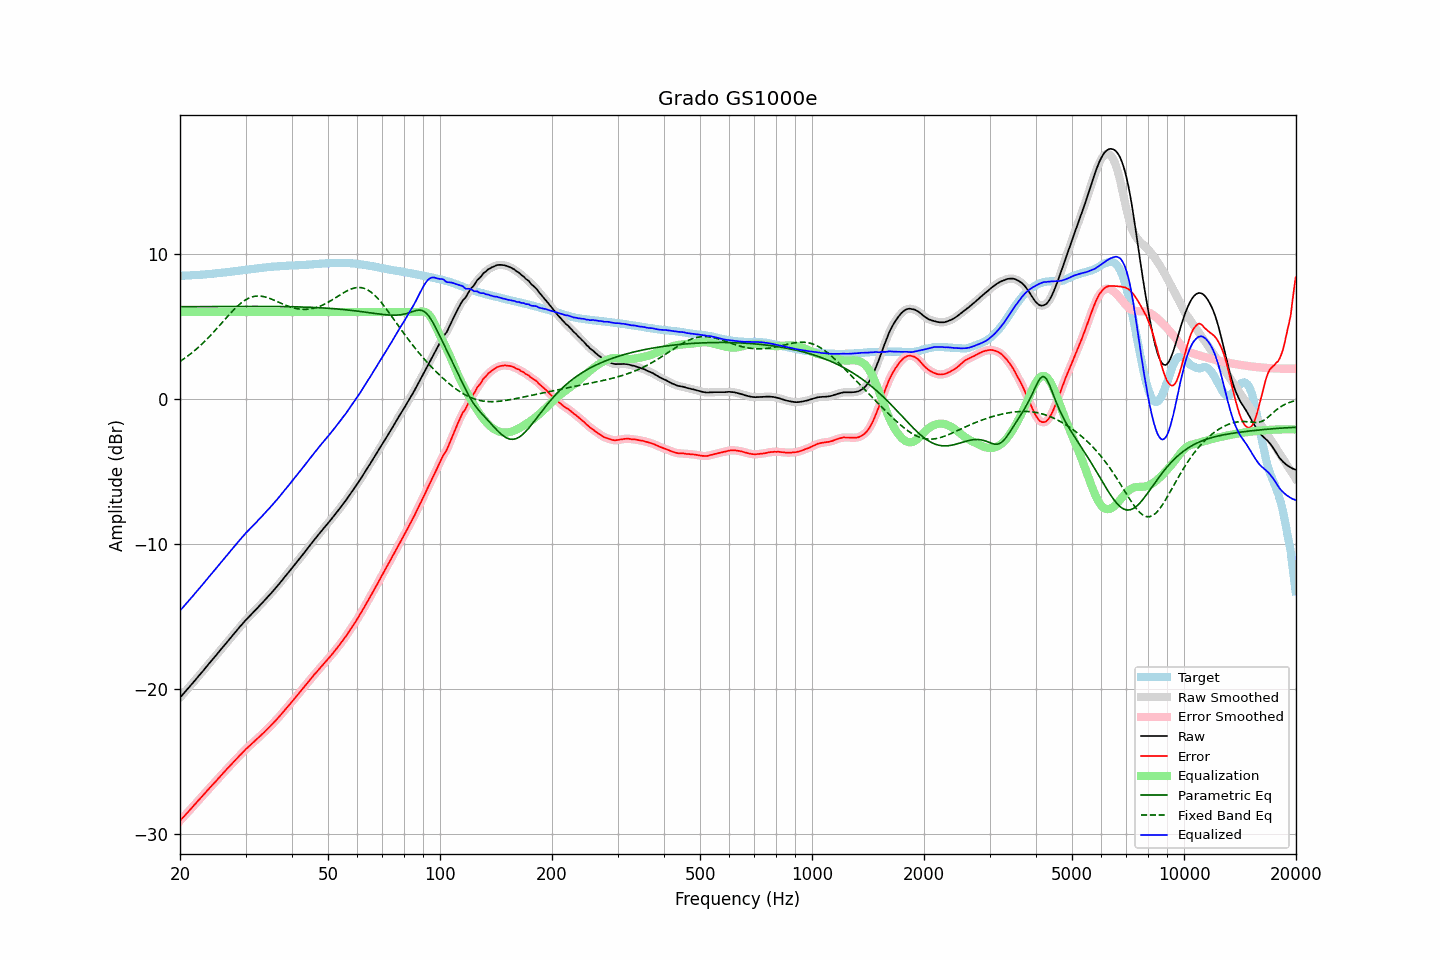

Source data for this figure (header and first rows):
frequency, raw, error, smoothed, error_smoothed, equalization, parametric_eq, fixed_band_eq, equalized_raw, equalized_smoothed, target
20.00, -20.62, -29.12, -20.62, -29.12, 6.00, 6.37, 2.59, -14.62, -14.62, 8.50
20.20, -20.49, -28.99, -20.49, -29.00, 6.00, 6.37, 2.67, -14.49, -14.49, 8.50
20.40, -20.36, -28.88, -20.36, -28.88, 6.00, 6.37, 2.74, -14.36, -14.36, 8.51
20.61, -20.24, -28.76, -20.24, -28.76, 6.00, 6.37, 2.82, -14.24, -14.24, 8.52
20.81, -20.11, -28.63, -20.11, -28.64, 6.00, 6.37, 2.90, -14.11, -14.11, 8.52
21.02, -19.99, -28.52, -19.98, -28.51, 6.00, 6.38, 2.98, -13.99, -13.98, 8.53
21.23, -19.86, -28.39, -19.86, -28.39, 6.00, 6.38, 3.07, -13.86, -13.86, 8.53
21.44, -19.72, -28.27, -19.73, -28.27, 6.00, 6.38, 3.15, -13.72, -13.73, 8.54
21.66, -19.60, -28.15, -19.60, -28.14, 6.00, 6.38, 3.24, -13.60, -13.60, 8.55
21.87, -19.46, -28.01, -19.46, -28.02, 6.00, 6.38, 3.34, -13.46, -13.46, 8.55
22.09, -19.33, -27.89, -19.34, -27.90, 6.00, 6.38, 3.43, -13.33, -13.34, 8.56
22.31, -19.20, -27.77, -19.21, -27.77, 6.00, 6.38, 3.53, -13.20, -13.21, 8.57
22.54, -19.08, -27.65, -19.08, -27.65, 6.00, 6.38, 3.63, -13.08, -13.08, 8.57
22.76, -18.95, -27.52, -18.95, -27.52, 6.00, 6.38, 3.73, -12.95, -12.95, 8.58
22.99, -18.82, -27.40, -18.81, -27.40, 6.00, 6.38, 3.83, -12.82, -12.81, 8.59
23.22, -18.68, -27.27, -18.68, -27.28, 6.00, 6.38, 3.94, -12.68, -12.68, 8.60
23.45, -18.55, -27.15, -18.55, -27.15, 6.00, 6.38, 4.05, -12.55, -12.55, 8.61
23.69, -18.42, -27.03, -18.41, -27.03, 6.00, 6.38, 4.16, -12.42, -12.41, 8.62
23.92, -18.27, -26.90, -18.28, -26.90, 6.00, 6.38, 4.28, -12.27, -12.28, 8.63
24.16, -18.15, -26.78, -18.15, -26.78, 6.00, 6.38, 4.39, -12.15, -12.15, 8.64
24.40, -18.01, -26.66, -18.01, -26.66, 6.00, 6.38, 4.51, -12.01, -12.01, 8.65
24.65, -17.89, -26.55, -17.88, -26.55, 6.00, 6.38, 4.63, -11.89, -11.88, 8.66
24.89, -17.75, -26.43, -17.75, -26.43, 6.00, 6.38, 4.75, -11.75, -11.75, 8.67
25.14, -17.61, -26.30, -17.62, -26.30, 6.00, 6.39, 4.88, -11.61, -11.62, 8.68
25.39, -17.48, -26.18, -17.48, -26.18, 6.00, 6.39, 5.00, -11.48, -11.48, 8.69
25.65, -17.35, -26.05, -17.35, -26.05, 6.00, 6.39, 5.13, -11.35, -11.35, 8.70
25.91, -17.22, -25.94, -17.22, -25.93, 6.00, 6.39, 5.25, -11.22, -11.22, 8.72
26.16, -17.08, -25.81, -17.08, -25.81, 6.00, 6.39, 5.38, -11.08, -11.08, 8.73
26.43, -16.95, -25.69, -16.95, -25.69, 6.00, 6.39, 5.50, -10.95, -10.95, 8.74
26.69, -16.82, -25.57, -16.82, -25.57, 6.00, 6.39, 5.63, -10.82, -10.82, 8.75
26.96, -16.69, -25.46, -16.69, -25.45, 6.00, 6.39, 5.75, -10.69, -10.69, 8.77
27.23, -16.56, -25.34, -16.55, -25.33, 6.00, 6.39, 5.87, -10.56, -10.55, 8.78
27.50, -16.42, -25.21, -16.42, -25.21, 6.00, 6.39, 5.99, -10.42, -10.42, 8.80
27.77, -16.28, -25.09, -16.29, -25.09, 6.00, 6.39, 6.11, -10.28, -10.29, 8.81
28.05, -16.16, -24.98, -16.16, -24.98, 6.00, 6.39, 6.22, -10.16, -10.16, 8.82
28.33, -16.03, -24.86, -16.02, -24.86, 6.00, 6.39, 6.33, -10.03, -10.02, 8.83
28.62, -15.90, -24.75, -15.89, -24.74, 6.00, 6.39, 6.43, -9.90, -9.89, 8.85
28.90, -15.76, -24.62, -15.76, -24.63, 6.00, 6.39, 6.53, -9.76, -9.76, 8.86
29.19, -15.64, -24.52, -15.63, -24.51, 6.00, 6.39, 6.62, -9.64, -9.63, 8.88
29.48, -15.51, -24.39, -15.50, -24.39, 6.00, 6.39, 6.71, -9.51, -9.50, 8.89
29.78, -15.38, -24.29, -15.38, -24.28, 6.00, 6.39, 6.79, -9.38, -9.38, 8.91
30.08, -15.25, -24.17, -15.25, -24.17, 6.00, 6.39, 6.86, -9.25, -9.25, 8.92
30.38, -15.14, -24.07, -15.14, -24.07, 6.00, 6.39, 6.92, -9.14, -9.14, 8.94
30.68, -15.03, -23.97, -15.02, -23.97, 6.00, 6.39, 6.97, -9.03, -9.02, 8.94
30.99, -14.91, -23.87, -14.91, -23.87, 6.00, 6.39, 7.02, -8.91, -8.91, 8.96
31.30, -14.80, -23.77, -14.80, -23.77, 6.00, 6.39, 7.05, -8.80, -8.80, 8.97
31.61, -14.68, -23.67, -14.68, -23.67, 6.00, 6.39, 7.08, -8.68, -8.68, 8.99
31.93, -14.57, -23.57, -14.56, -23.56, 6.00, 6.39, 7.10, -8.57, -8.56, 9.00
32.24, -14.44, -23.46, -14.45, -23.46, 6.00, 6.39, 7.11, -8.44, -8.45, 9.02
32.57, -14.33, -23.35, -14.33, -23.36, 6.00, 6.39, 7.11, -8.33, -8.33, 9.03
32.89, -14.22, -23.26, -14.21, -23.25, 6.00, 6.39, 7.11, -8.22, -8.21, 9.04
33.22, -14.10, -23.15, -14.10, -23.15, 6.00, 6.39, 7.09, -8.10, -8.10, 9.05
33.55, -13.97, -23.05, -13.98, -23.05, 6.00, 6.39, 7.07, -7.97, -7.98, 9.07
33.89, -13.86, -22.94, -13.86, -22.94, 6.00, 6.39, 7.04, -7.86, -7.86, 9.08
34.23, -13.74, -22.83, -13.73, -22.83, 6.00, 6.39, 7.01, -7.74, -7.73, 9.10
34.57, -13.61, -22.71, -13.61, -22.72, 6.00, 6.39, 6.98, -7.61, -7.61, 9.10
34.92, -13.49, -22.60, -13.49, -22.60, 6.00, 6.39, 6.94, -7.49, -7.49, 9.11
35.27, -13.37, -22.50, -13.36, -22.49, 6.00, 6.39, 6.89, -7.37, -7.36, 9.13
35.62, -13.24, -22.38, -13.24, -22.38, 6.00, 6.39, 6.85, -7.24, -7.24, 9.14
35.97, -13.11, -22.26, -13.11, -22.26, 6.00, 6.39, 6.80, -7.11, -7.11, 9.15
... 635 more rows
